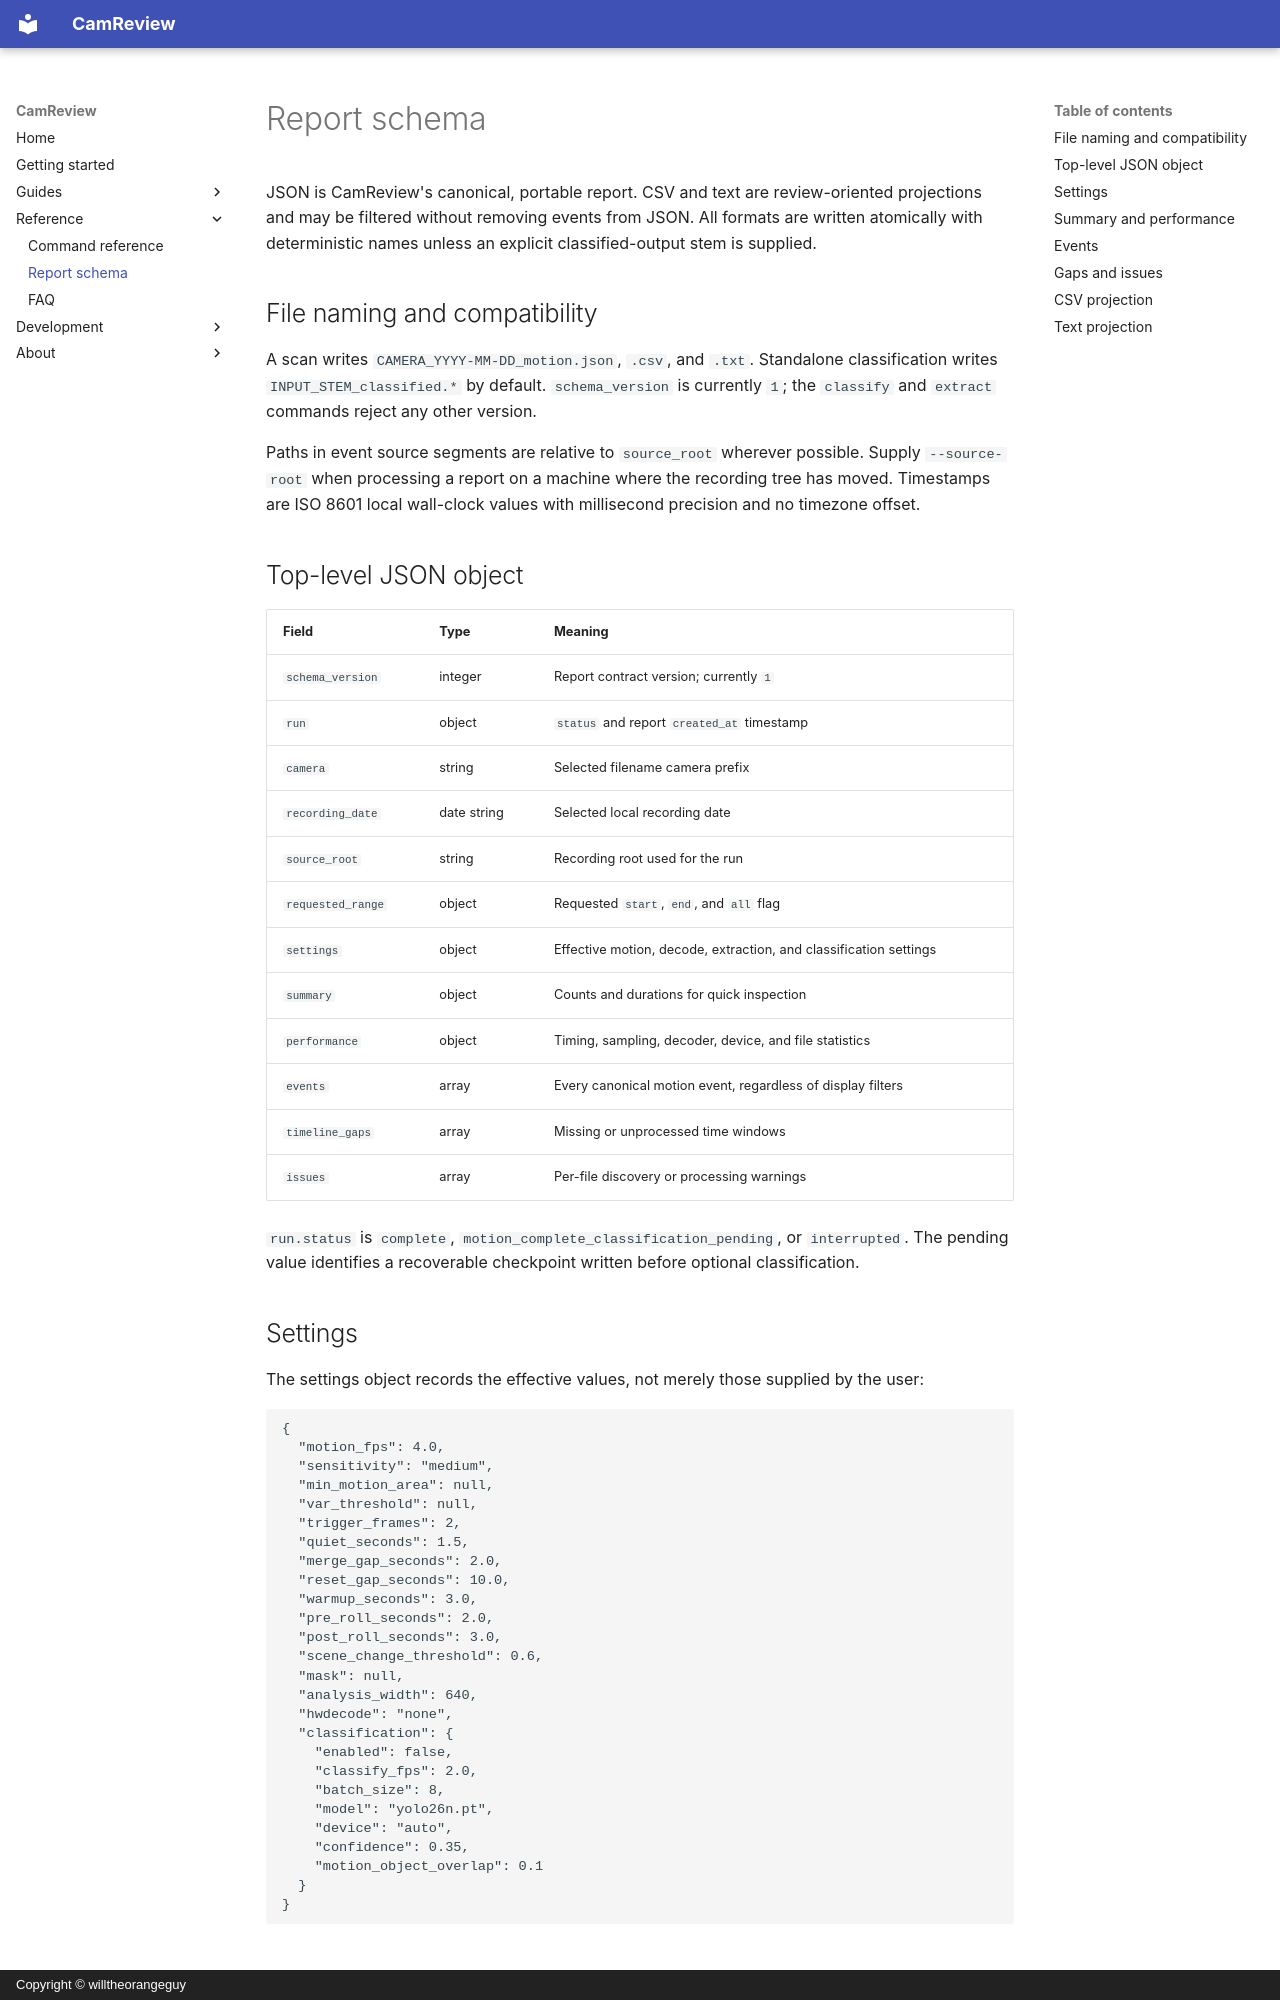

repository: willtheorangeguy/camera-review · page: schema/index.html · generator: mkdocs · copyright: Copyright © willtheorangeguy

# Report schema

JSON is CamReview's canonical, portable report. CSV and text are review-oriented projections
and may be filtered without removing events from JSON. All formats are written atomically
with deterministic names unless an explicit classified-output stem is supplied.

## File naming and compatibility

A scan writes `CAMERA_YYYY-MM-DD_motion.json`, `.csv`, and `.txt`. Standalone classification
writes `INPUT_STEM_classified.*` by default. `schema_version` is currently `1`; the
`classify` and `extract` commands reject any other version.

Paths in event source segments are relative to `source_root` wherever possible. Supply
`--source-root` when processing a report on a machine where the recording tree has moved.
Timestamps are ISO 8601 local wall-clock values with millisecond precision and no timezone
offset.

## Top-level JSON object

| Field | Type | Meaning |
| --- | --- | --- |
| `schema_version` | integer | Report contract version; currently `1` |
| `run` | object | `status` and report `created_at` timestamp |
| `camera` | string | Selected filename camera prefix |
| `recording_date` | date string | Selected local recording date |
| `source_root` | string | Recording root used for the run |
| `requested_range` | object | Requested `start`, `end`, and `all` flag |
| `settings` | object | Effective motion, decode, extraction, and classification settings |
| `summary` | object | Counts and durations for quick inspection |
| `performance` | object | Timing, sampling, decoder, device, and file statistics |
| `events` | array | Every canonical motion event, regardless of display filters |
| `timeline_gaps` | array | Missing or unprocessed time windows |
| `issues` | array | Per-file discovery or processing warnings |

`run.status` is `complete`, `motion_complete_classification_pending`, or `interrupted`.
The pending value identifies a recoverable checkpoint written before optional classification.

## Settings

The settings object records the effective values, not merely those supplied by the user:

```json
{
  "motion_fps": 4.0,
  "sensitivity": "medium",
  "min_motion_area": null,
  "var_threshold": null,
  "trigger_frames": 2,
  "quiet_seconds": 1.5,
  "merge_gap_seconds": 2.0,
  "reset_gap_seconds": 10.0,
  "warmup_seconds": 3.0,
  "pre_roll_seconds": 2.0,
  "post_roll_seconds": 3.0,
  "scene_change_threshold": 0.6,
  "mask": null,
  "analysis_width": 640,
  "hwdecode": "none",
  "classification": {
    "enabled": false,
    "classify_fps": 2.0,
    "batch_size": 8,
    "model": "yolo26n.pt",
    "device": "auto",
    "confidence": 0.35,
    "motion_object_overlap": 0.1
  }
}
```
